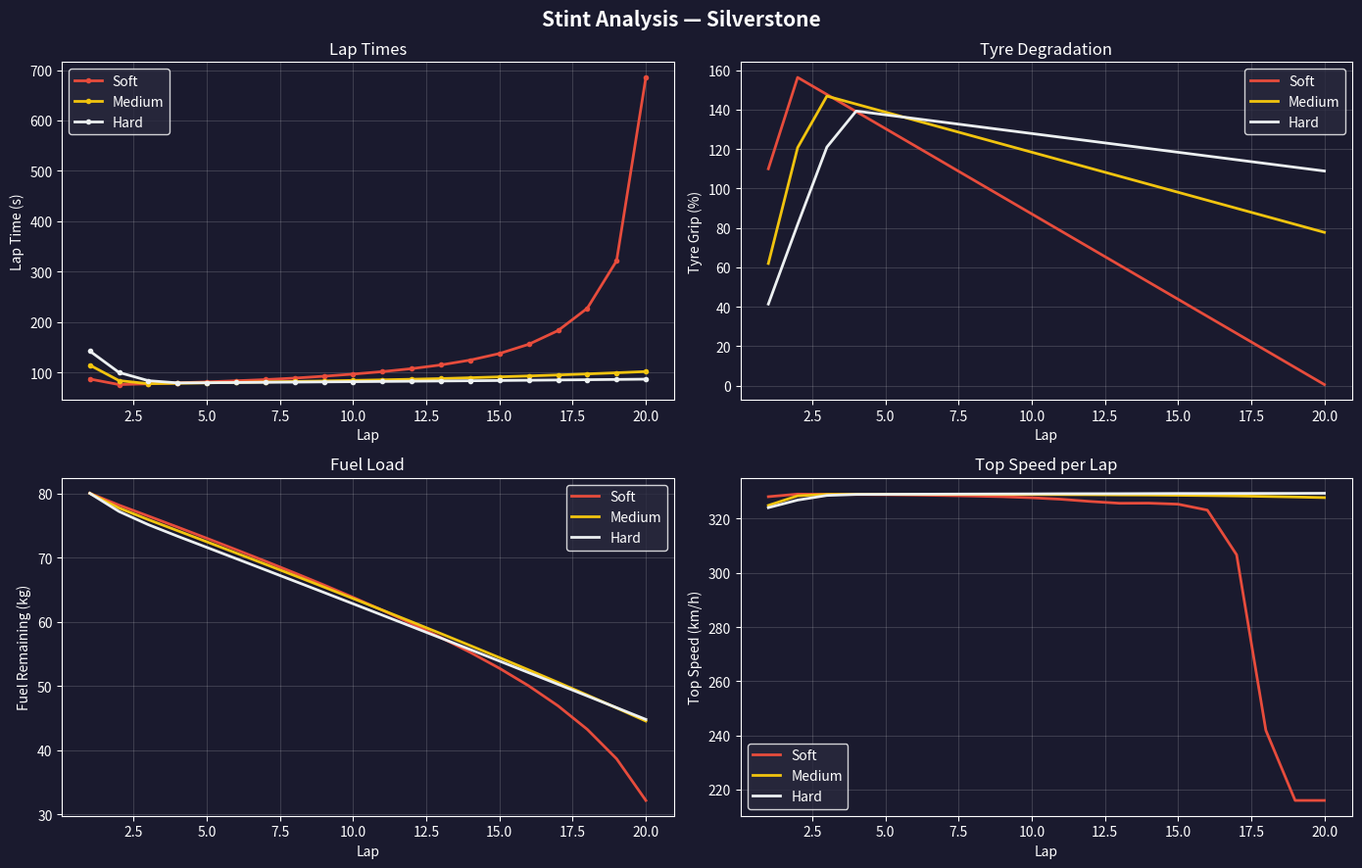

This chart was generated by the following Python code:
"""
F1 lap time simulator — point-mass model with tyre degradation,
fuel load, DRS, aero balance and sector-level strategy analysis.
"""

import numpy as np
import matplotlib.pyplot as plt
from dataclasses import dataclass, field

# ── Car specification ────────────────────────────────────────────────────────

@dataclass
class CarSpec:
    name: str
    mass_dry: float         # kg (without fuel)
    power: float            # W (peak)
    cd: float               # drag coefficient
    cl: float               # downforce coefficient (negative lift)
    frontal_area: float     # m^2
    drivetrain_eff: float   # powertrain efficiency
    brake_mu: float         # brake friction coefficient
    fuel_rate: float        # kg/s at full power
    drs_cd_reduction: float # Cd reduction when DRS is open

    def drag_force(self, v: float, rho: float = 1.225, drs: bool = False) -> float:
        cd = self.cd - self.drs_cd_reduction if drs else self.cd
        return 0.5 * rho * cd * self.frontal_area * v**2

    def downforce(self, v: float, rho: float = 1.225, drs: bool = False) -> float:
        cl = self.cl * 0.75 if drs else self.cl  # DRS reduces rear downforce
        return 0.5 * rho * cl * self.frontal_area * v**2

    def max_traction_force(self, v: float, mass: float, mu: float) -> float:
        normal = mass * 9.81 + self.downforce(v)
        return mu * normal

    def max_brake_force(self, v: float, mass: float) -> float:
        normal = mass * 9.81 + self.downforce(v)
        return self.brake_mu * normal

# ── Tyre model ───────────────────────────────────────────────────────────────

@dataclass
class TyreCompound:
    name: str
    mu_peak: float         # peak grip coefficient
    degradation_rate: float  # grip loss per km
    thermal_window: float  # laps to reach peak (warmup)

    def grip_at(self, distance_km: float, lap: int) -> float:
        warmup = min(1.0, lap / max(self.thermal_window, 0.5))
        wear = max(0.0, 1.0 - self.degradation_rate * distance_km)
        return self.mu_peak * warmup * wear

# ── Track definition ─────────────────────────────────────────────────────────

@dataclass
class Corner:
    name: str
    radius: float         # m
    length: float         # m (arc length through corner)
    drs_after: bool = False

@dataclass
class Straight:
    name: str
    length: float         # m
    drs_zone: bool = False

@dataclass
class Track:
    name: str
    segments: list
    pit_loss: float = 22.0  # seconds lost in pit stop

    @property
    def lap_distance(self) -> float:
        return sum(s.length for s in self.segments)

# ── Simulation ───────────────────────────────────────────────────────────────

@dataclass
class LapResult:
    lap_time: float
    sector_times: list
    top_speed: float
    fuel_used: float
    tyre_grip: float
    segment_speeds: list


@dataclass
class RaceResult:
    lap_times: list = field(default_factory=list)
    fuel_mass: list = field(default_factory=list)
    tyre_grip: list = field(default_factory=list)
    top_speeds: list = field(default_factory=list)
    total_time: float = 0.0


def simulate_segment(seg, car: CarSpec, mass: float, mu: float,
                     entry_speed: float, drs: bool = False) -> tuple:
    dt = 0.01
    v = entry_speed
    t = 0.0
    dist = 0.0
    max_speed = v
    fuel_used = 0.0

    if isinstance(seg, Corner):
        v_corner_max = np.sqrt(mu * (mass * 9.81 + car.downforce(v)) * seg.radius / mass)
        v = min(v, v_corner_max)

    while dist < seg.length:
        if isinstance(seg, Straight):
            # accelerate up to power limit
            f_drive = min(
                car.power * car.drivetrain_eff / max(v, 1.0),
                car.max_traction_force(v, mass, mu),
            )
            f_drag = car.drag_force(v, drs=drs)
            f_net = f_drive - f_drag
        else:
            # in corner: maintain max cornering speed
            v_max = np.sqrt(mu * (mass * 9.81 + car.downforce(v)) * seg.radius / mass)
            v = min(v, v_max)
            f_net = 0.0  # constant speed through corner (simplified)

        a = f_net / mass
        v += a * dt
        v = max(v, 5.0)  # minimum speed
        dist += v * dt
        t += dt
        fuel_used += car.fuel_rate * dt * (0.3 if isinstance(seg, Corner) else 1.0)
        max_speed = max(max_speed, v)

    return t, v, max_speed, fuel_used


def simulate_lap(track: Track, car: CarSpec, mass: float,
                 tyre: TyreCompound, distance_km: float, lap: int) -> LapResult:
    mu = tyre.grip_at(distance_km, lap)
    v = 60.0  # start/finish speed estimate
    total_time = 0.0
    total_fuel = 0.0
    top_speed = 0.0
    segment_speeds = []

    n_sectors = 3
    seg_per_sector = len(track.segments) // n_sectors
    sector_times = [0.0] * n_sectors

    for i, seg in enumerate(track.segments):
        drs = isinstance(seg, Straight) and seg.drs_zone
        t_seg, v, v_max, fuel = simulate_segment(seg, car, mass, mu, v, drs)
        total_time += t_seg
        total_fuel += fuel
        top_speed = max(top_speed, v_max)
        segment_speeds.append(v_max)

        sector_idx = min(i // max(seg_per_sector, 1), n_sectors - 1)
        sector_times[sector_idx] += t_seg

    return LapResult(total_time, sector_times, top_speed, total_fuel, mu, segment_speeds)


def simulate_stint(track: Track, car: CarSpec, tyre: TyreCompound,
                   n_laps: int, fuel_load: float) -> RaceResult:
    result = RaceResult()
    mass = car.mass_dry + fuel_load
    distance_km = 0.0

    for lap in range(1, n_laps + 1):
        lap_result = simulate_lap(track, car, mass, tyre, distance_km, lap)
        result.lap_times.append(lap_result.lap_time)
        result.fuel_mass.append(mass - car.mass_dry)
        result.tyre_grip.append(lap_result.tyre_grip)
        result.top_speeds.append(lap_result.top_speed)

        mass -= lap_result.fuel_used
        mass = max(mass, car.mass_dry)
        distance_km += track.lap_distance / 1000

    result.total_time = sum(result.lap_times)
    return result

# ── Plotting ─────────────────────────────────────────────────────────────────

def plot_stint_analysis(results: dict[str, RaceResult], track_name: str):
    fig, axes = plt.subplots(2, 2, figsize=(14, 9))
    fig.patch.set_facecolor("#1a1a2e")
    fig.suptitle(f"Stint Analysis — {track_name}", color="white", fontsize=15, fontweight="bold")

    colors = {"Soft": "#e74c3c", "Medium": "#f1c40f", "Hard": "#ecf0f1"}

    for ax in axes.flat:
        ax.set_facecolor("#1a1a2e")
        ax.tick_params(colors="white")
        ax.grid(True, alpha=0.15, color="white")
        for spine in ax.spines.values():
            spine.set_color("white")

    # lap times
    ax = axes[0, 0]
    for name, res in results.items():
        laps = range(1, len(res.lap_times) + 1)
        ax.plot(laps, res.lap_times, color=colors.get(name, "white"), linewidth=2, label=name, marker="o", markersize=3)
    ax.set_xlabel("Lap", color="white")
    ax.set_ylabel("Lap Time (s)", color="white")
    ax.set_title("Lap Times", color="white")
    ax.legend(facecolor="#2a2a3e", edgecolor="white", labelcolor="white")

    # tyre grip
    ax = axes[0, 1]
    for name, res in results.items():
        laps = range(1, len(res.tyre_grip) + 1)
        ax.plot(laps, [g * 100 for g in res.tyre_grip], color=colors.get(name, "white"), linewidth=2, label=name)
    ax.set_xlabel("Lap", color="white")
    ax.set_ylabel("Tyre Grip (%)", color="white")
    ax.set_title("Tyre Degradation", color="white")
    ax.legend(facecolor="#2a2a3e", edgecolor="white", labelcolor="white")

    # fuel mass
    ax = axes[1, 0]
    for name, res in results.items():
        laps = range(1, len(res.fuel_mass) + 1)
        ax.plot(laps, res.fuel_mass, color=colors.get(name, "white"), linewidth=2, label=name)
    ax.set_xlabel("Lap", color="white")
    ax.set_ylabel("Fuel Remaining (kg)", color="white")
    ax.set_title("Fuel Load", color="white")
    ax.legend(facecolor="#2a2a3e", edgecolor="white", labelcolor="white")

    # top speed
    ax = axes[1, 1]
    for name, res in results.items():
        laps = range(1, len(res.top_speeds) + 1)
        ax.plot(laps, [v * 3.6 for v in res.top_speeds], color=colors.get(name, "white"), linewidth=2, label=name)
    ax.set_xlabel("Lap", color="white")
    ax.set_ylabel("Top Speed (km/h)", color="white")
    ax.set_title("Top Speed per Lap", color="white")
    ax.legend(facecolor="#2a2a3e", edgecolor="white", labelcolor="white")

    plt.tight_layout()
    return fig

# ── Presets ───────────────────────────────────────────────────────────────────

def f1_car_2024() -> CarSpec:
    return CarSpec(
        name="F1 2024-spec",
        mass_dry=798,
        power=735_000,       # ~1000 bhp
        cd=1.0,
        cl=3.5,
        frontal_area=1.5,
        drivetrain_eff=0.92,
        brake_mu=1.8,
        fuel_rate=0.033,     # ~2 kg/lap at Silverstone
        drs_cd_reduction=0.15,
    )


def silverstone() -> Track:
    return Track(
        name="Silverstone",
        segments=[
            Straight("Wellington Straight", 600, drs_zone=True),
            Corner("Brooklands", 60, 120),
            Corner("Luffield", 45, 150),
            Straight("National Pit Straight", 450),
            Corner("Copse", 180, 200),
            Straight("Maggotts approach", 300),
            Corner("Maggotts", 80, 100),
            Corner("Becketts", 65, 120),
            Corner("Chapel", 120, 150),
            Straight("Hangar Straight", 770, drs_zone=True),
            Corner("Stowe", 90, 130),
            Corner("Vale", 35, 80),
            Corner("Club", 55, 120),
            Straight("Farm Straight", 500),
            Corner("Abbey", 100, 150),
            Corner("Bridge", 45, 80),
            Straight("Start/Finish", 350),
        ],
        pit_loss=22.0,
    )


def tyre_compounds():
    return {
        "Soft": TyreCompound("Soft", mu_peak=1.65, degradation_rate=0.012, thermal_window=1.5),
        "Medium": TyreCompound("Medium", mu_peak=1.55, degradation_rate=0.006, thermal_window=2.5),
        "Hard": TyreCompound("Hard", mu_peak=1.45, degradation_rate=0.003, thermal_window=3.5),
    }

# ── CLI ──────────────────────────────────────────────────────────────────────

def main():
    print("=" * 60)
    print("  F1 LAP TIME SIMULATOR")
    print("=" * 60)

    car = f1_car_2024()
    track = silverstone()
    tyres = tyre_compounds()
    n_laps = 20
    fuel_kg = 80.0

    print(f"\n  Track    : {track.name} ({track.lap_distance/1e3:.2f} km)")
    print(f"  Car      : {car.name}")
    print(f"  Fuel     : {fuel_kg} kg")
    print(f"  Stint    : {n_laps} laps\n")

    results = {}
    for name, tyre in tyres.items():
        res = simulate_stint(track, car, tyre, n_laps, fuel_kg)
        results[name] = res
        best = min(res.lap_times)
        worst = max(res.lap_times)
        print(f"  {name:8s}  best {best:.2f}s  worst {worst:.2f}s  "
              f"degradation {(worst-best):.2f}s  "
              f"total {res.total_time:.1f}s")

    # strategy comparison
    print(f"\n--- Strategy: 1-stop vs 2-stop ({n_laps} laps, Medium tyres) ---")
    med = tyres["Medium"]

    # 1-stop: 12 laps + 8 laps
    stint1a = simulate_stint(track, car, med, 12, fuel_kg)
    stint1b = simulate_stint(track, car, med, 8, fuel_kg * 8 / n_laps)
    one_stop = stint1a.total_time + stint1b.total_time + track.pit_loss
    print(f"  1-stop (12+8): {one_stop:.1f}s")

    # 2-stop: 7+7+6
    stint2a = simulate_stint(track, car, med, 7, fuel_kg)
    stint2b = simulate_stint(track, car, med, 7, fuel_kg * 7 / n_laps)
    stint2c = simulate_stint(track, car, med, 6, fuel_kg * 6 / n_laps)
    two_stop = stint2a.total_time + stint2b.total_time + stint2c.total_time + 2 * track.pit_loss
    print(f"  2-stop (7+7+6): {two_stop:.1f}s")
    print(f"  Difference: {abs(one_stop - two_stop):.1f}s favour {'1-stop' if one_stop < two_stop else '2-stop'}")

    print("\nGenerating plots...")
    fig = plot_stint_analysis(results, track.name)
    fig.savefig("stint_analysis.png", dpi=150, bbox_inches="tight")
    print("  → stint_analysis.png")

    plt.show()
    print("\nDone.")


if __name__ == "__main__":
    main()
